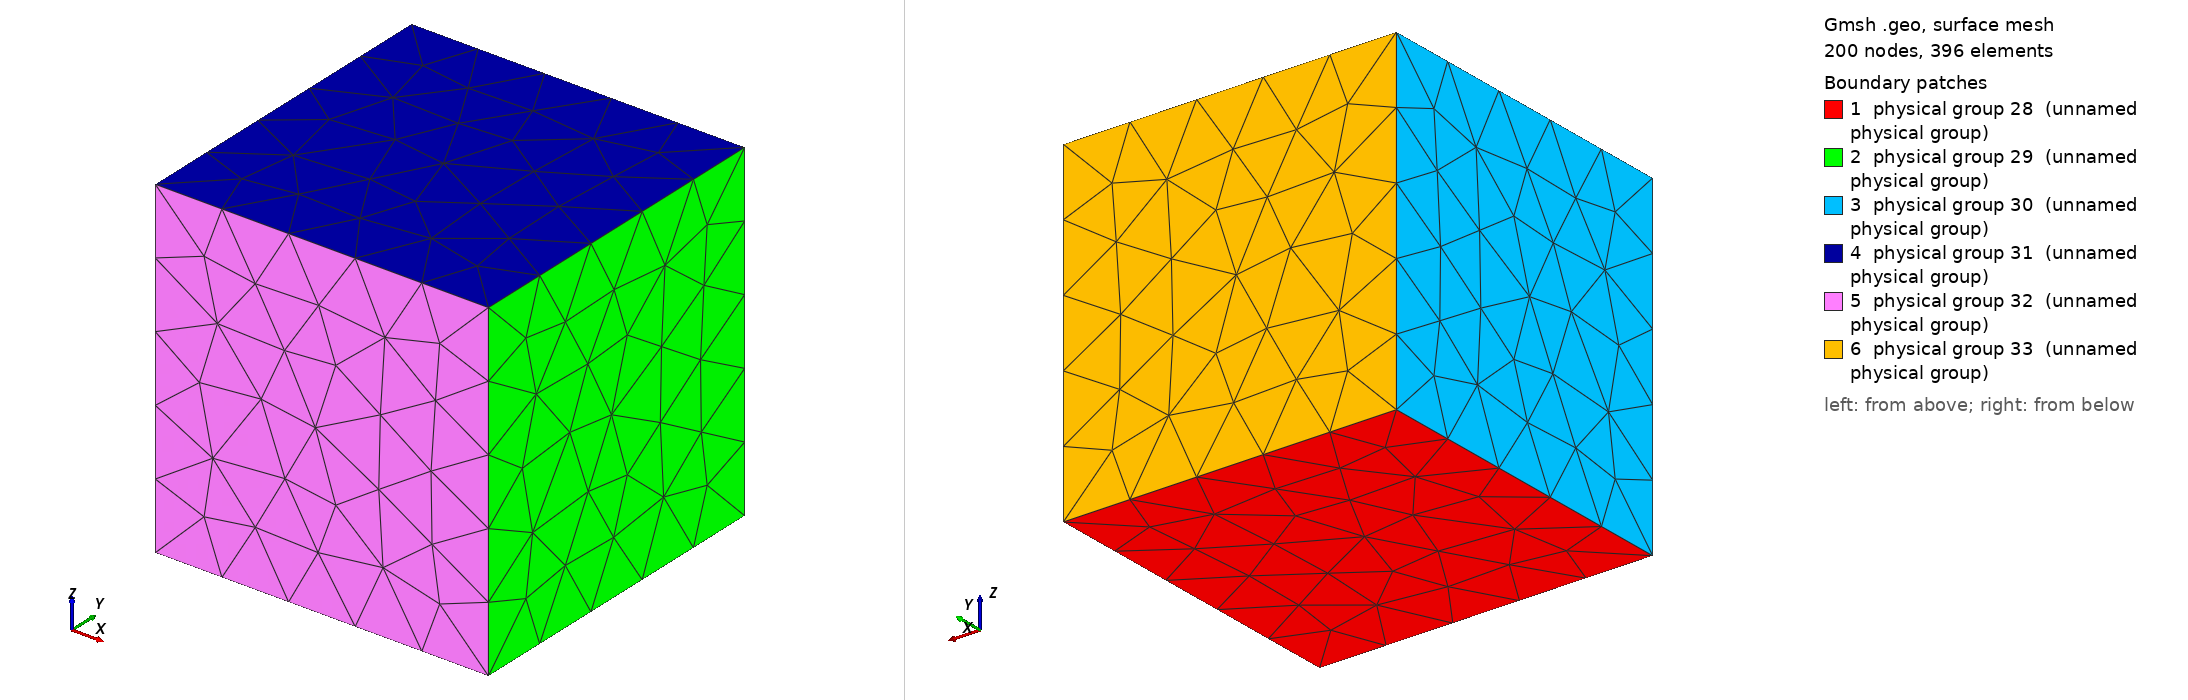

Gmsh geometry script, surface-meshed: 200 nodes, 396 surface elements. Boundary patches (legend numbers): 1 physical group 28 (unnamed physical group), 2 physical group 29 (unnamed physical group), 3 physical group 30 (unnamed physical group), 4 physical group 31 (unnamed physical group), 5 physical group 32 (unnamed physical group), 6 physical group 33 (unnamed physical group). Left view from above one corner, right view from below the opposite corner. Legend entries are the model's physical surfaces. The drawing asked Gmsh for element sizes between 1% and 20% of the model's largest extent; the script's own settings can give other sizes.

=== cube.geo (drawn) ===
x0 = 0;
y0 = 0;
z0 = 0;

x1 = 0.1;
y1 = 0.1;
z1 = 0.1;

cl = 0.025;

Point(1) = {x0, y0, z0, cl};
Point(2) = {x1, y0, z0, cl};
Point(3) = {x0, y1, z0, cl};
Point(4) = {x1, y1, z0, cl};

Point(5) = {x0, y0, z1, cl};
Point(6) = {x1, y0, z1, cl};
Point(7) = {x0, y1, z1, cl};
Point(8) = {x1, y1, z1, cl};

Line(1) = {1, 2};
Line(2) = {1, 3};
Line(3) = {1, 5};
Line(4) = {2, 4};
Line(5) = {2, 6};
Line(6) = {3, 4};
Line(7) = {3, 7};
Line(8) = {4, 8};
Line(9) = {5, 6};
Line(10) = {5, 7};
Line(11) = {6, 8};
Line(12) = {7, 8};

Line Loop(13) = {1, 4, -6, -2};
Plane Surface(14) = {13};
Line Loop(15) = {8, -11, -5, 4};
Plane Surface(16) = {15};
Line Loop(17) = {2, 7, -10, -3};
Plane Surface(18) = {17};
Line Loop(19) = {11, -12, -10, 9};
Plane Surface(20) = {19};
Line Loop(21) = {5, -9, -3, 1};
Plane Surface(22) = {21};
Line Loop(23) = {8, -12, -7, 6};
Plane Surface(24) = {23};

Surface Loop(25) = {14, 16, 18, 20, 22, 24};
Volume(26) = {25};

Physical Volume(27) = {26};

Physical Surface(28) = {14};
Physical Surface(29) = {16};
Physical Surface(30) = {18};
Physical Surface(31) = {20};
Physical Surface(32) = {22};
Physical Surface(33) = {24};

//Transfinite Surface "*" Alternate;
//Transfinite Volume "*";
